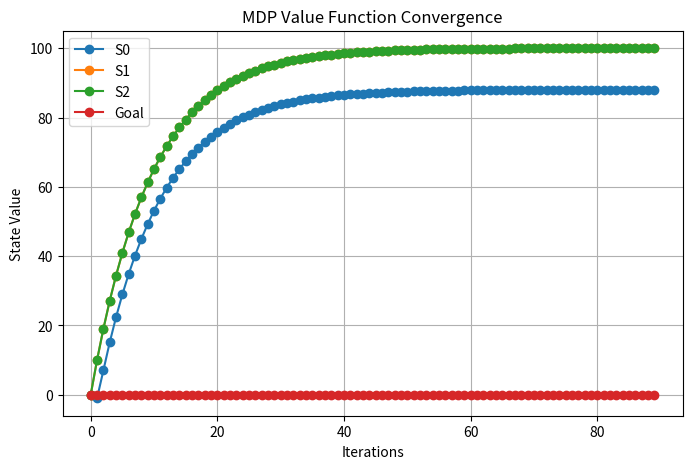
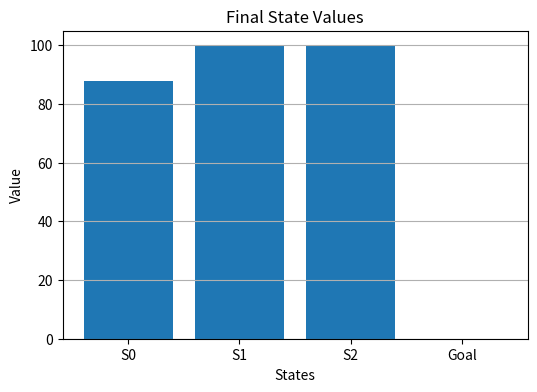

These figures' Python source, in order:
import numpy as np
import matplotlib.pyplot as plt

states=["S0","S1","S2","Goal"]
actions=["Move","Stay"]

gamma=0.9
theta=0.001

rewards=[-1,-2,10,0]

transition={
0:{0:[(1,1)],1:[(1,0)]},
1:{0:[(1,2)],1:[(1,1)]},
2:{0:[(1,3)],1:[(1,2)]},
3:{0:[(1,3)],1:[(1,3)]}
}

V=np.zeros(len(states))
history=[]

iteration=0

while True:
    history.append(V.copy())
    delta=0
    iteration+=1

    for s in range(len(states)):
        action_values=[]

        for a in range(len(actions)):
            value=0

            for prob,next_state in transition[s][a]:
                value+=prob*(rewards[next_state]+gamma*V[next_state])

            action_values.append(value)

        best=max(action_values)
        delta=max(delta,abs(best-V[s]))
        V[s]=best

    if delta<theta:
        history.append(V.copy())
        break

policy=[]

for s in range(len(states)):
    action_values=[]

    for a in range(len(actions)):
        value=0

        for prob,next_state in transition[s][a]:
            value+=prob*(rewards[next_state]+gamma*V[next_state])

        action_values.append(value)

    policy.append(actions[np.argmax(action_values)])

print("========== SUMMARY ==========")
print("Algorithm : Value Iteration")
print("States :",len(states))
print("Actions :",len(actions))
print("Discount Factor :",gamma)
print("Iterations :",iteration)

print("\n========== RESULT ==========")
print("Optimal Value Function\n")

for s,v in zip(states,V):
    print(s,":",round(v,3))

print("\nOptimal Policy\n")

for s,p in zip(states,policy):
    print(s,"->",p)

history=np.array(history)

plt.figure(figsize=(8,5))

for i in range(len(states)):
    plt.plot(history[:,i],marker='o',label=states[i])

plt.title("MDP Value Function Convergence")
plt.xlabel("Iterations")
plt.ylabel("State Value")
plt.grid(True)
plt.legend()

plt.figure(figsize=(6,4))
plt.bar(states,V)
plt.title("Final State Values")
plt.xlabel("States")
plt.ylabel("Value")
plt.grid(axis='y')

plt.show()
